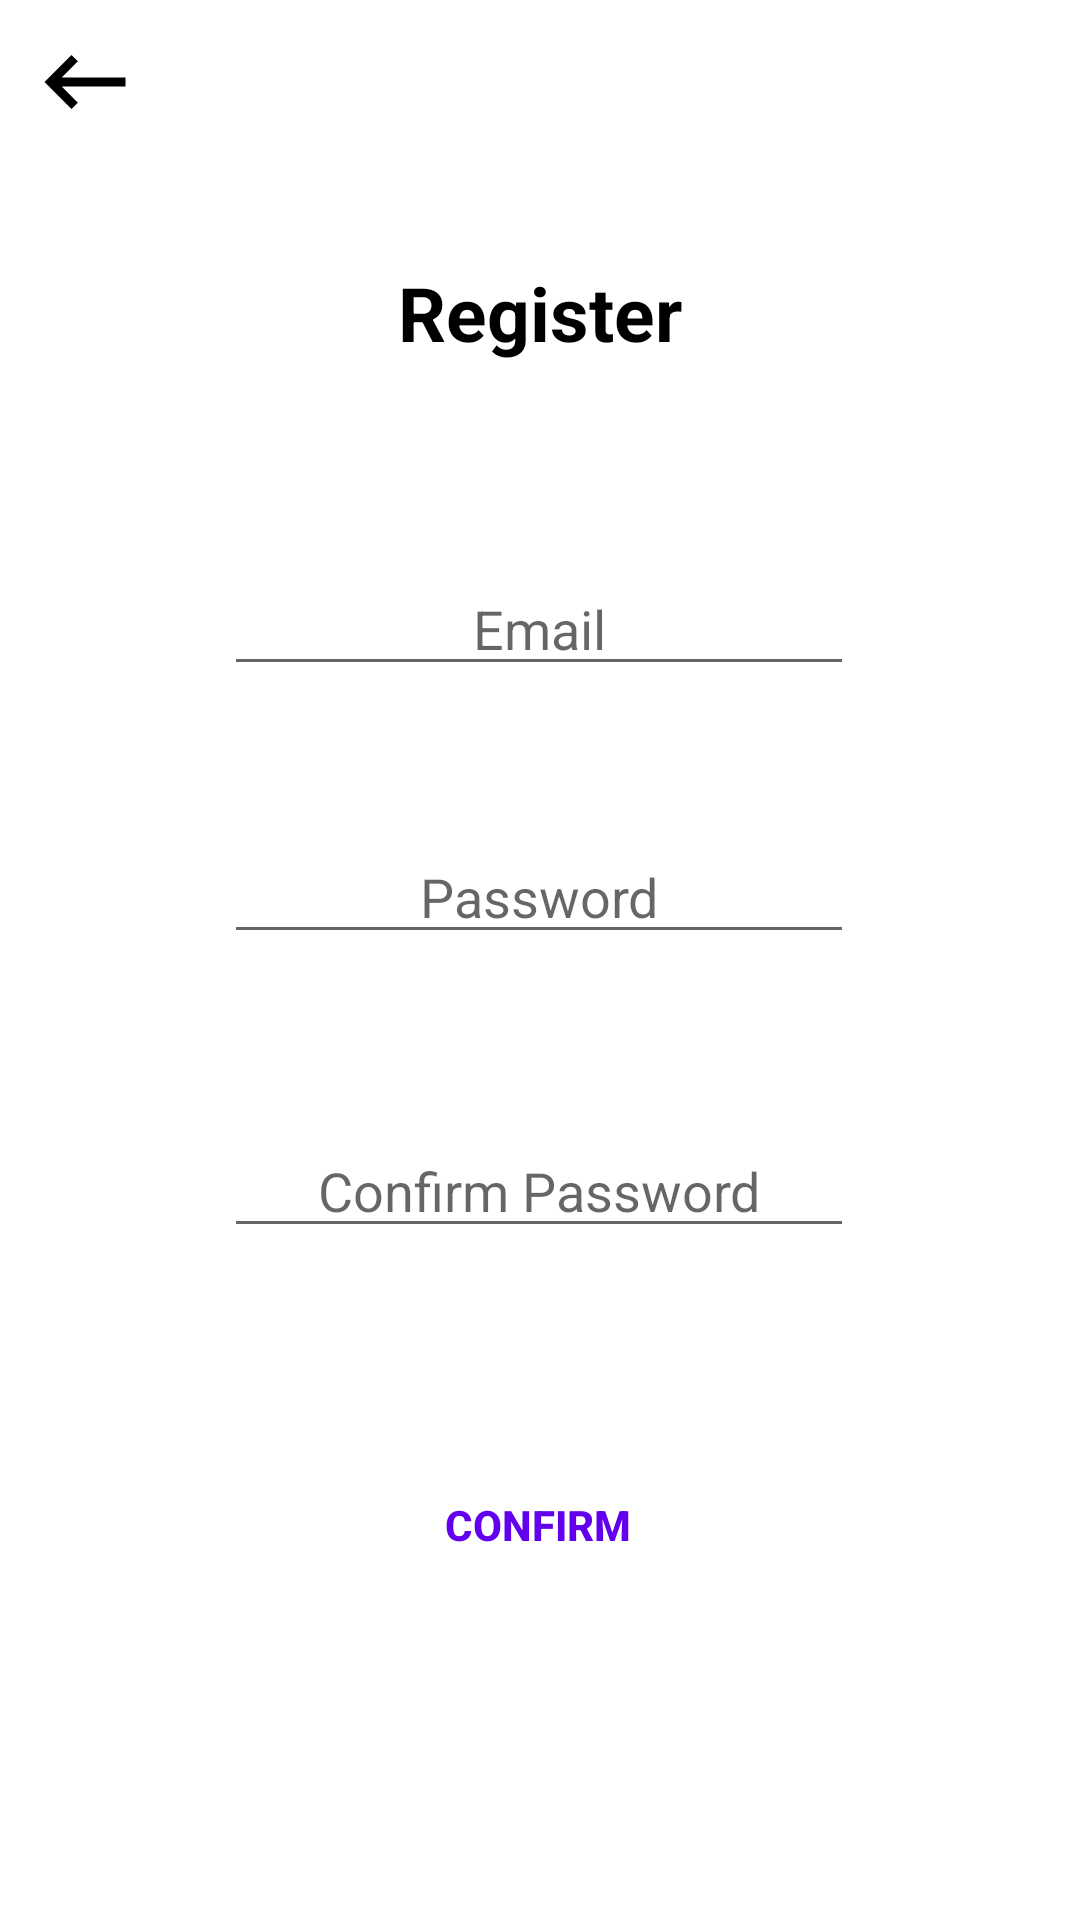

Write the Android layout XML for this screen, with the resource values it uses.
<!-- AndroidManifest.xml: application theme Theme.SmartTutor -->
<!-- res/layout/activity_register.xml -->
<?xml version="1.0" encoding="utf-8"?>
<androidx.constraintlayout.widget.ConstraintLayout xmlns:android="http://schemas.android.com/apk/res/android"
    xmlns:app="http://schemas.android.com/apk/res-auto"
    xmlns:tools="http://schemas.android.com/tools"
    android:layout_width="match_parent"
    android:layout_height="match_parent"
    android:background="@color/white"
    tools:context=".Authentification.Register">

    <EditText
        android:id="@+id/etRegisterEmail"
        android:layout_width="wrap_content"
        android:layout_height="wrap_content"
        android:autofillHints=""
        android:ems="10"
        android:gravity="center"
        android:hint="@string/email"
        android:inputType="text|textEmailAddress"
        android:textColor="@android:color/darker_gray"
        app:layout_constraintBottom_toBottomOf="parent"
        app:layout_constraintEnd_toEndOf="parent"
        app:layout_constraintHorizontal_bias="0.497"
        app:layout_constraintStart_toStartOf="parent"
        app:layout_constraintTop_toTopOf="parent"
        app:layout_constraintVertical_bias="0.313" />

    <EditText
        android:id="@+id/etRegisterPassword"
        android:layout_width="wrap_content"
        android:layout_height="wrap_content"
        android:autofillHints=""
        android:ems="10"
        android:gravity="center"
        android:hint="@string/password"
        android:inputType="textPassword"
        android:textColor="@android:color/darker_gray"
        app:layout_constraintBottom_toBottomOf="parent"
        app:layout_constraintEnd_toEndOf="parent"
        app:layout_constraintHorizontal_bias="0.497"
        app:layout_constraintStart_toStartOf="parent"
        app:layout_constraintTop_toTopOf="parent"
        app:layout_constraintVertical_bias="0.462" />

    <TextView
        android:id="@+id/textView5"
        android:layout_width="wrap_content"
        android:layout_height="wrap_content"
        android:gravity="center"
        android:text="Register"
        android:textColor="@color/black"
        android:textSize="25dp"
        android:textStyle="bold|normal"
        app:layout_constraintBottom_toBottomOf="parent"
        app:layout_constraintEnd_toEndOf="parent"
        app:layout_constraintStart_toStartOf="parent"
        app:layout_constraintTop_toTopOf="parent"
        app:layout_constraintVertical_bias="0.144" />

    <Button
        android:id="@+id/btnRegisterRegister"
        android:layout_width="wrap_content"
        style="@style/Widget.AppCompat.Button.Borderless.Colored"
        android:layout_height="wrap_content"
        android:text="Confirm"
        android:textColor="@color/purple_500"
        android:gravity="center"
        android:textStyle="bold|normal"
        app:layout_constraintBottom_toBottomOf="parent"
        app:layout_constraintEnd_toEndOf="parent"
        app:layout_constraintHorizontal_bias="0.498"
        app:layout_constraintStart_toStartOf="parent"
        app:layout_constraintTop_toTopOf="parent"
        app:layout_constraintVertical_bias="0.818" />

    <EditText
        android:id="@+id/editTextTextPersonName"
        android:layout_width="wrap_content"
        android:layout_height="wrap_content"
        android:autofillHints=""
        android:ems="10"
        android:gravity="center"
        android:hint="Confirm Password"
        android:inputType="textPersonName|textPassword"
        android:textColor="@android:color/darker_gray"
        app:layout_constraintBottom_toBottomOf="parent"
        app:layout_constraintEnd_toEndOf="parent"
        app:layout_constraintHorizontal_bias="0.497"
        app:layout_constraintStart_toStartOf="parent"
        app:layout_constraintTop_toTopOf="parent"
        app:layout_constraintVertical_bias="0.626" />

    <ImageButton
        android:id="@+id/imageButton"
        android:layout_width="29dp"
        android:layout_height="28dp"
        style="@style/Widget.AppCompat.Button.Borderless.Colored"
        app:layout_constraintBottom_toBottomOf="parent"
        app:layout_constraintEnd_toEndOf="parent"
        app:layout_constraintHorizontal_bias="0.041"
        app:layout_constraintStart_toStartOf="parent"
        app:layout_constraintTop_toTopOf="parent"
        app:layout_constraintVertical_bias="0.022"
        app:srcCompat="@drawable/ic_keyboard_backspace_black_18dp" />

</androidx.constraintlayout.widget.ConstraintLayout>
<!-- resources referenced by this layout -->
<resources>
  <!-- drawable ic_keyboard_backspace_black_18dp (drawable) -->
  <vector android:height="36dp" android:viewportHeight="24"
      android:viewportWidth="24" android:width="36dp" xmlns:android="http://schemas.android.com/apk/res/android">
      <path android:fillColor="#000000" android:pathData="M21,11H6.83l3.58,-3.59L9,6l-6,6 6,6 1.41,-1.41L6.83,13H21z"/>
  </vector>
  <string name="email">Email</string>
  <string name="password">Password</string>
  <style name="Theme.SmartTutor" parent="Theme.AppCompat.Light.NoActionBar">
          
          <item name="colorPrimary">@color/purple_500</item>
          <item name="colorPrimaryVariant">@color/purple_700</item>
          <item name="colorOnPrimary">@color/white</item>
          
          <item name="colorSecondary">@color/teal_200</item>
          <item name="colorSecondaryVariant">@color/teal_700</item>
          <item name="colorOnSecondary">@color/black</item>
          
          <item name="android:statusBarColor" tools:targetApi="l">?attr/colorPrimaryVariant</item>
          
      </style>
  <!-- not gathered from this repository: default colours our renderer supplied (Android Studio template values) -->
  <color name="purple_500">#FF6200EE</color>
  <color name="purple_700">#FF3700B3</color>
  <color name="teal_200">#FF03DAC5</color>
  <color name="teal_700">#FF018786</color>
  <color name="black">#FF000000</color>
  <color name="white">#FFFFFFFF</color>
</resources>
